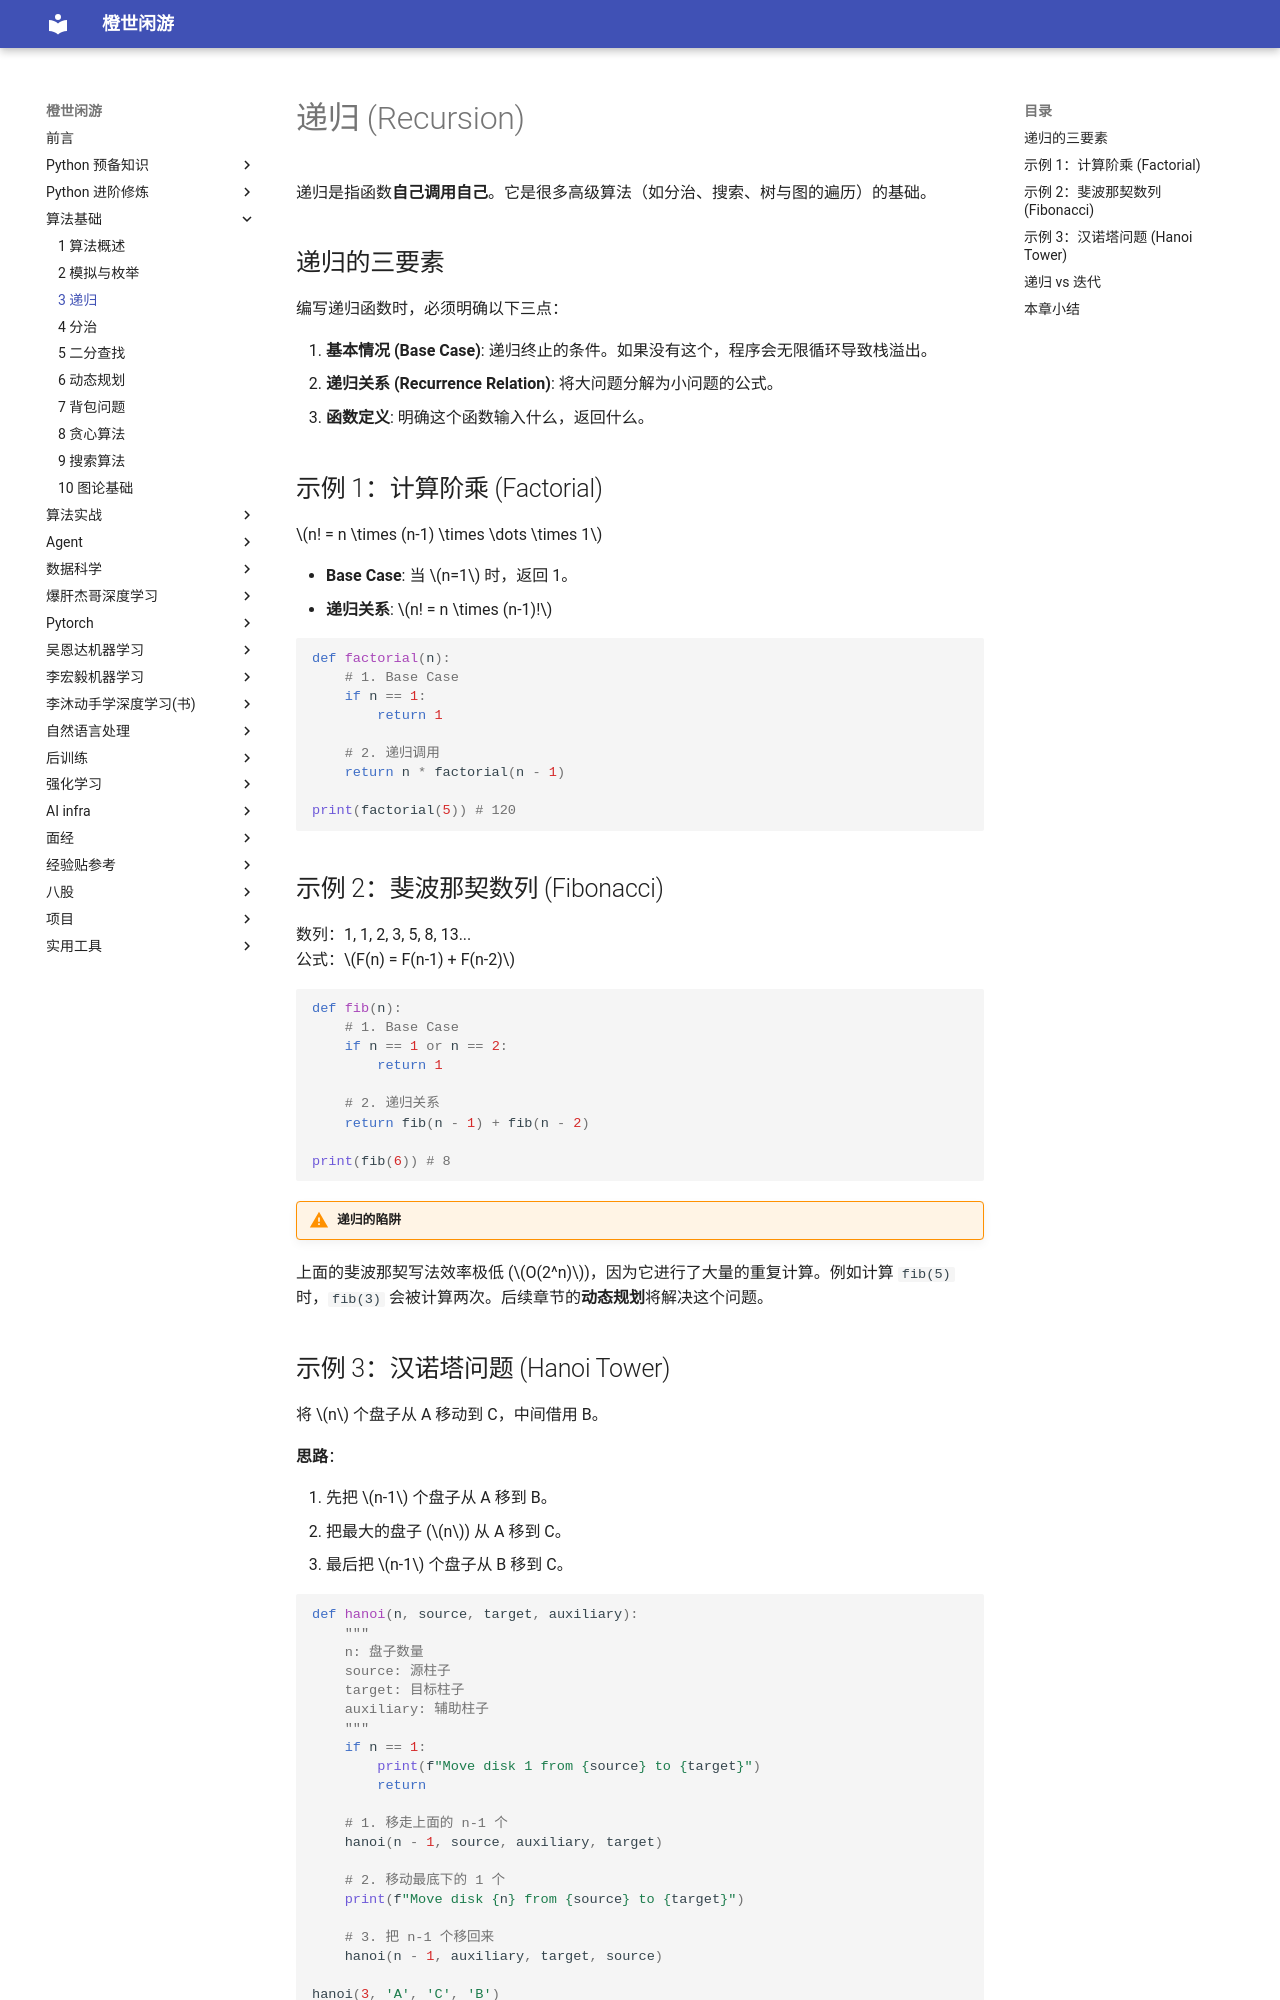

repository: frechen027/frechen027.github.io · page: algo/03_递归/index.html · generator: mkdocs

# 递归 (Recursion)

递归是指函数**自己调用自己**。它是很多高级算法（如分治、搜索、树与图的遍历）的基础。

## 递归的三要素

编写递归函数时，必须明确以下三点：

1.  **基本情况 (Base Case)**: 递归终止的条件。如果没有这个，程序会无限循环导致栈溢出。
2.  **递归关系 (Recurrence Relation)**: 将大问题分解为小问题的公式。
3.  **函数定义**: 明确这个函数输入什么，返回什么。

## 示例 1：计算阶乘 (Factorial)

$n! = n \times (n-1) \times \dots \times 1$

-   **Base Case**: 当 $n=1$ 时，返回 1。
-   **递归关系**: $n! = n \times (n-1)!$

```python
def factorial(n):
    # 1. Base Case
    if n == 1:
        return 1

    # 2. 递归调用
    return n * factorial(n - 1)

print(factorial(5)) # 120
```

## 示例 2：斐波那契数列 (Fibonacci)

数列：1, 1, 2, 3, 5, 8, 13...  
公式：$F(n) = F(n-1) + F(n-2)$

```python
def fib(n):
    # 1. Base Case
    if n == 1 or n == 2:
        return 1

    # 2. 递归关系
    return fib(n - 1) + fib(n - 2)

print(fib(6)) # 8
```

!!! warning "递归的陷阱"
上面的斐波那契写法效率极低 ($O(2^n)$)，因为它进行了大量的重复计算。例如计算 `fib(5)` 时，`fib(3)` 会被计算两次。后续章节的**动态规划**将解决这个问题。
